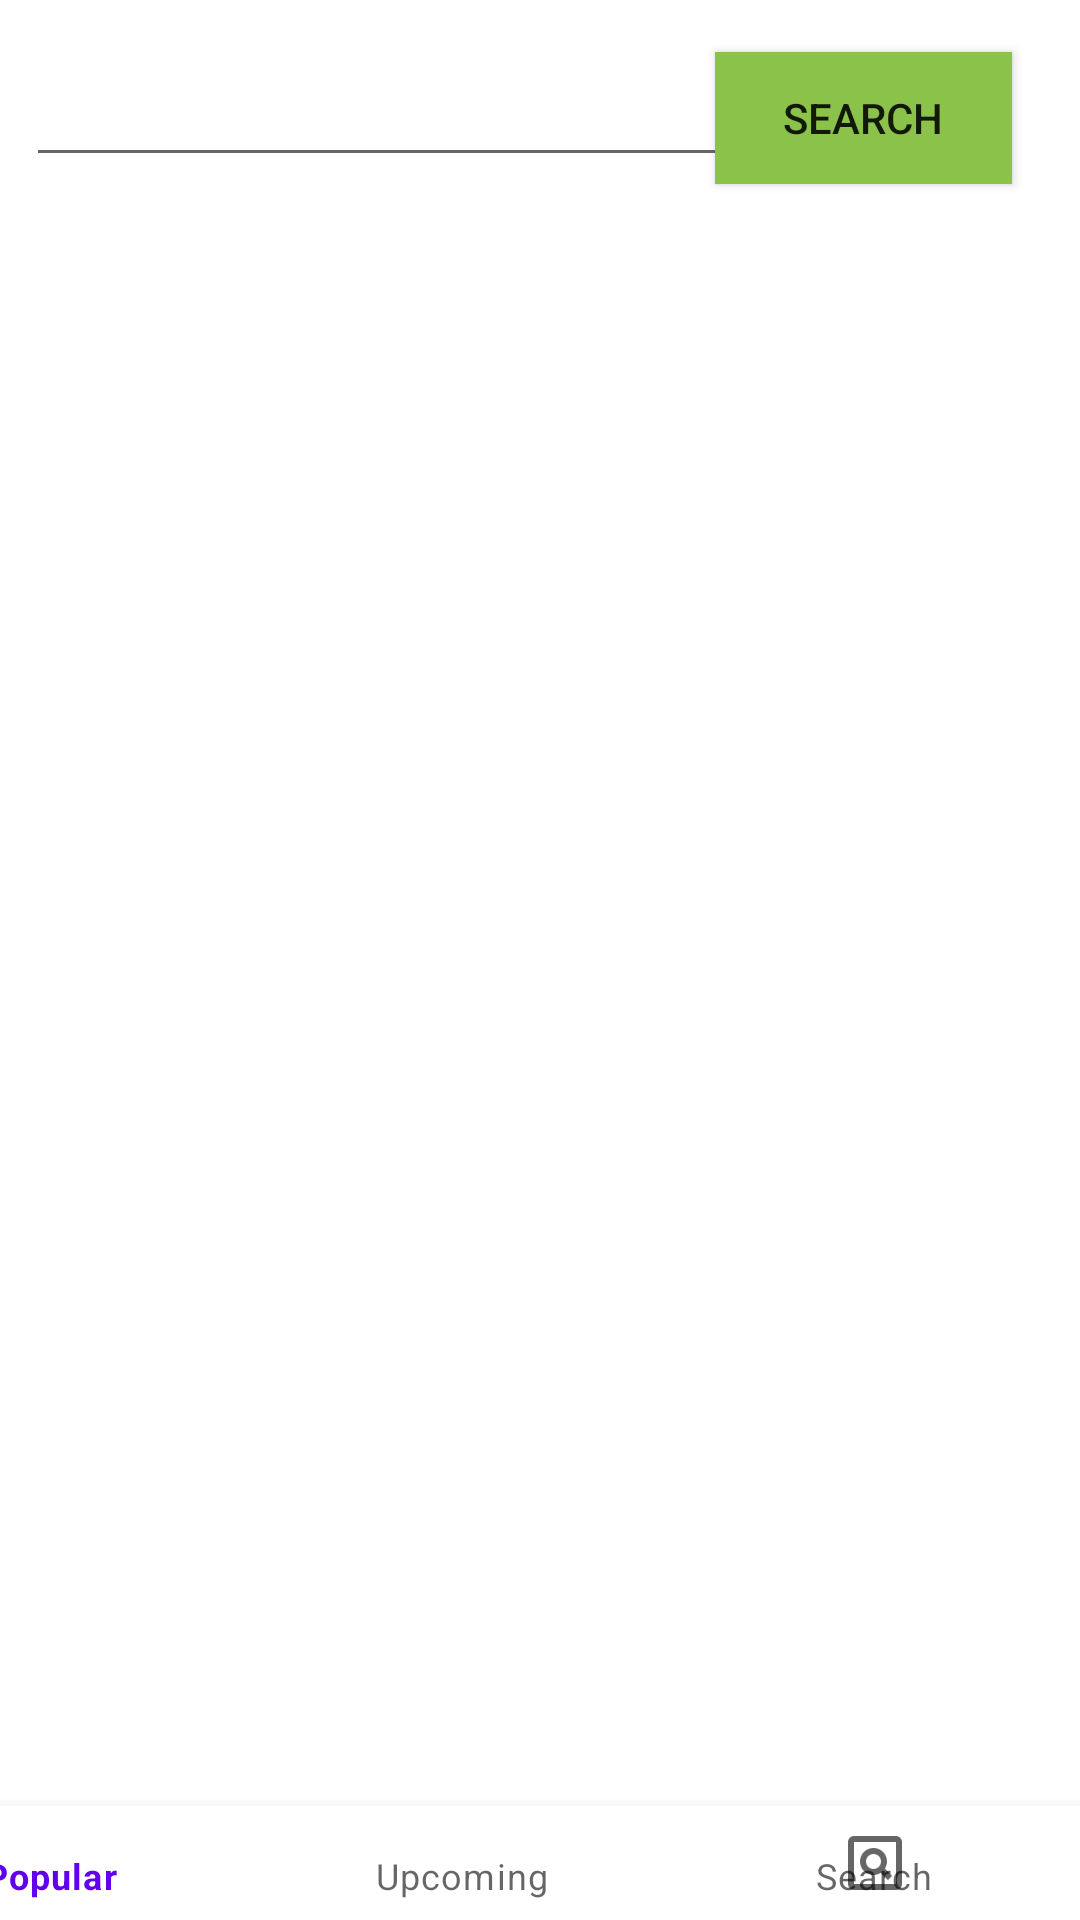

Produce the Android XML layout that renders to this screen, including the resource entries it uses.
<!-- AndroidManifest.xml: application theme Theme.TP_Eilco -->
<!-- res/layout/activity_search.xml -->
<?xml version="1.0" encoding="utf-8"?>
<androidx.constraintlayout.widget.ConstraintLayout xmlns:android="http://schemas.android.com/apk/res/android"
    xmlns:app="http://schemas.android.com/apk/res-auto"
    xmlns:tools="http://schemas.android.com/tools"
    android:layout_width="match_parent"
    android:layout_height="match_parent"
    tools:context=".MainActivity">


    <com.google.android.material.bottomnavigation.BottomNavigationView
        android:id="@+id/activity_main_bottom_navigation"
        android:layout_width="412dp"
        android:layout_height="38dp"
        app:layout_constraintBottom_toBottomOf="parent"
        app:layout_constraintEnd_toEndOf="parent"
        app:layout_constraintHorizontal_bias="1.0"
        app:layout_constraintStart_toStartOf="parent"
        app:layout_constraintTop_toTopOf="parent"
        app:layout_constraintVertical_bias="1.0"
        app:menu="@menu/bottomnavmenu"
        tools:ignore="MissingConstraints" />

    <androidx.recyclerview.widget.RecyclerView
        android:id="@+id/search"
        android:layout_width="412dp"
        android:layout_height="623dp"
        android:layout_alignParentStart="true"
        android:layout_alignParentTop="true"
        android:layout_alignParentEnd="true"
        app:layout_constraintBottom_toBottomOf="parent"
        app:layout_constraintEnd_toEndOf="parent"
        app:layout_constraintHorizontal_bias="0.0"
        app:layout_constraintStart_toStartOf="parent"
        app:layout_constraintTop_toTopOf="parent"
        app:layout_constraintVertical_bias="0.759"
        tools:ignore="MissingConstraints" />

    <EditText
        android:id="@+id/searchMovie"
        android:layout_width="249dp"
        android:layout_height="43dp"
        android:layout_alignParentStart="true"
        android:layout_alignParentTop="true"
        android:layout_alignParentEnd="true"
        android:ems="10"
        android:inputType="textPersonName"
        app:layout_constraintBottom_toBottomOf="parent"
        app:layout_constraintEnd_toEndOf="parent"
        app:layout_constraintHorizontal_bias="0.079"
        app:layout_constraintStart_toStartOf="parent"
        app:layout_constraintTop_toTopOf="parent"
        app:layout_constraintVertical_bias="0.027"
        tools:ignore="MissingConstraints" />

    <Button
        android:id="@+id/buttonValidate"
        style="@android:style/Widget.Material.Light.Button.Small"
        android:layout_width="99dp"
        android:layout_height="44dp"
        android:layout_alignParentStart="true"
        android:layout_alignParentTop="true"
        android:layout_alignParentEnd="true"
        android:background="#8BC34A"
        android:text="search"
        app:iconTint="@color/colorAccentDark"
        app:iconTintMode="add"
        app:layout_constraintBottom_toBottomOf="parent"
        app:layout_constraintEnd_toEndOf="parent"
        app:layout_constraintHorizontal_bias="0.913"
        app:layout_constraintStart_toStartOf="parent"
        app:layout_constraintTop_toTopOf="parent"
        app:layout_constraintVertical_bias="0.029"
        tools:ignore="MissingConstraints" />


</androidx.constraintlayout.widget.ConstraintLayout>
<!-- resources referenced by this layout -->
<resources>
  <style name="Theme.TP_Eilco" parent="Theme.MaterialComponents.DayNight.DarkActionBar">
          
          <item name="colorPrimary">@color/purple_500</item>
          <item name="colorPrimaryVariant">@color/purple_700</item>
          <item name="colorOnPrimary">@color/white</item>
          
          <item name="colorSecondary">@color/teal_200</item>
          <item name="colorSecondaryVariant">@color/teal_700</item>
          <item name="colorOnSecondary">@color/black</item>
          
          <item name="android:statusBarColor" tools:targetApi="l">?attr/colorPrimaryVariant</item>
          
      </style>
  <!-- not gathered from this repository: default colours our renderer supplied (Android Studio template values) -->
  <color name="purple_500">#FF6200EE</color>
  <color name="purple_700">#FF3700B3</color>
  <color name="teal_200">#FF03DAC5</color>
  <color name="teal_700">#FF018786</color>
  <color name="black">#FF000000</color>
  <color name="white">#FFFFFFFF</color>
</resources>
